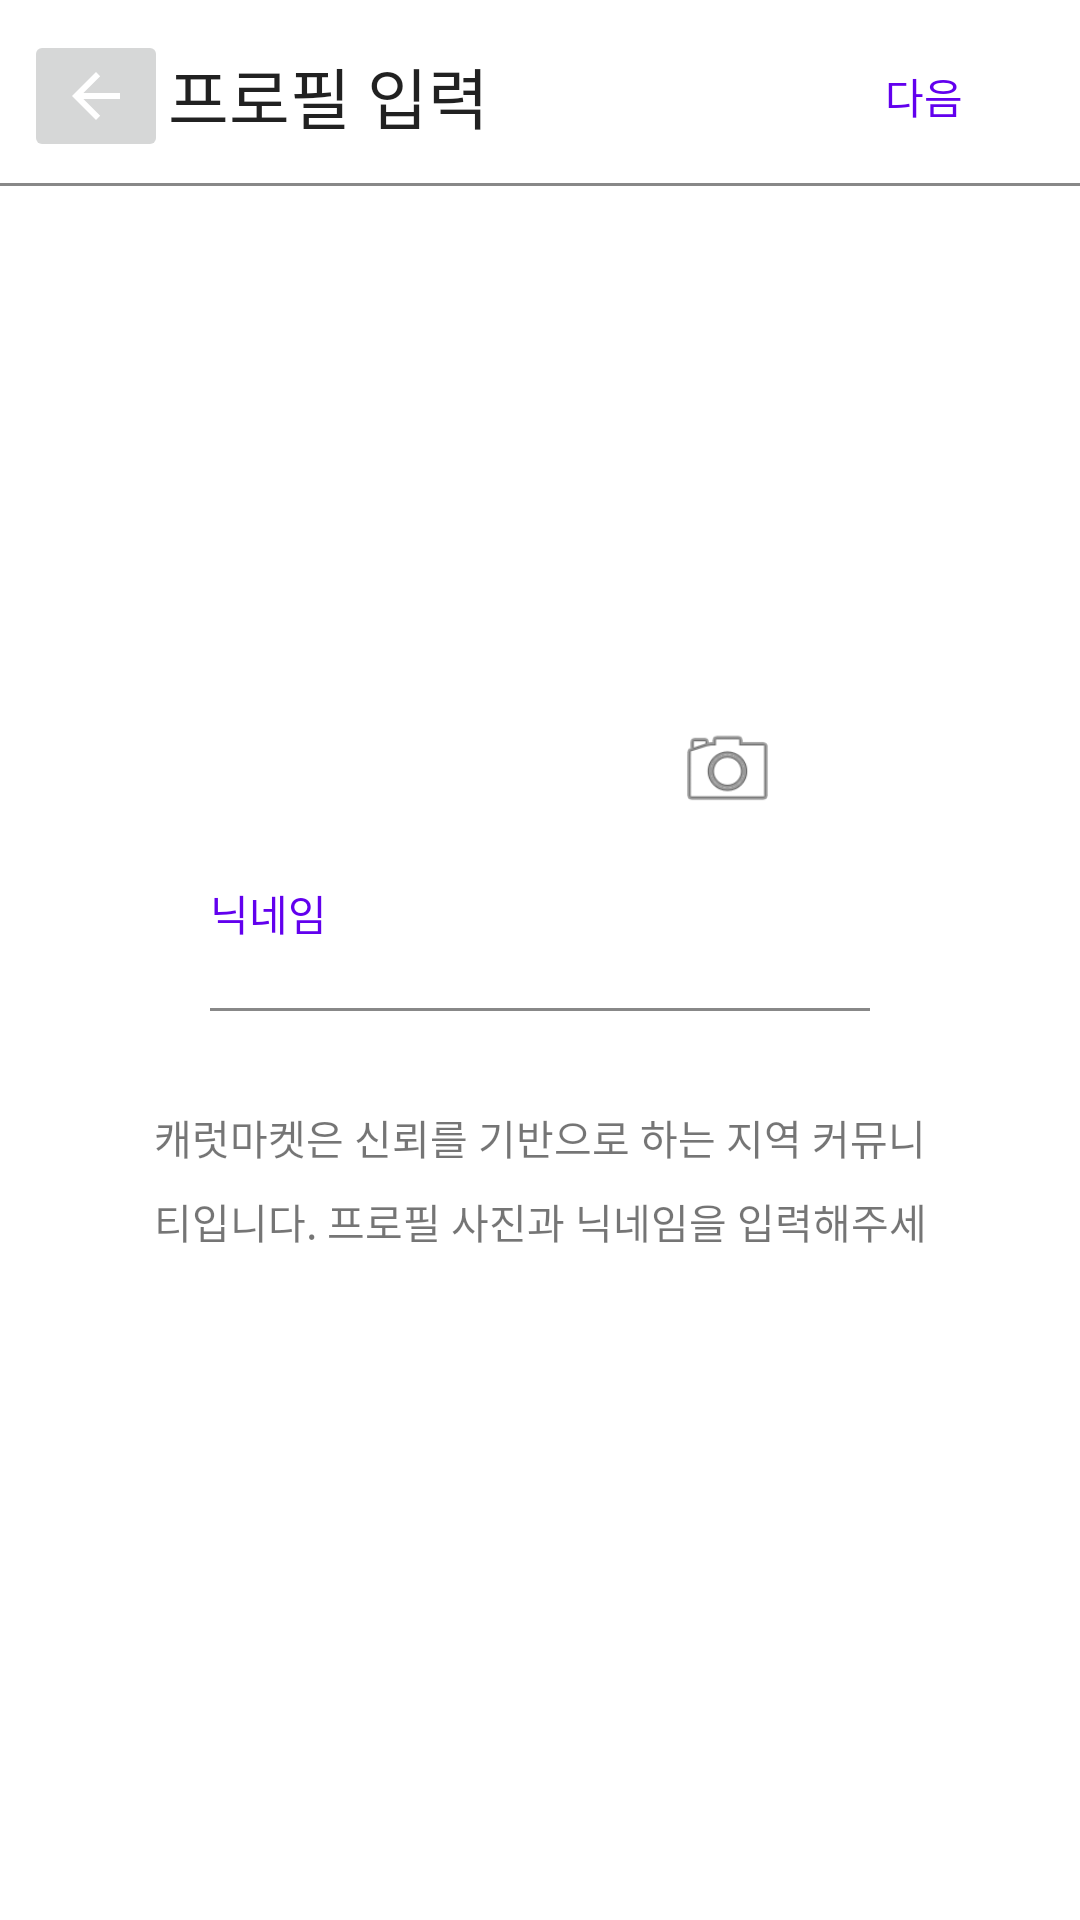

The Android layout XML behind this screen, and the referenced resources:
<!-- AndroidManifest.xml: application theme Theme.CarrotMarket -->
<!-- res/layout/activity_join.xml -->
<?xml version="1.0" encoding="utf-8"?>
<LinearLayout xmlns:android="http://schemas.android.com/apk/res/android"
    xmlns:app="http://schemas.android.com/apk/res-auto"
    xmlns:tools="http://schemas.android.com/tools"
    android:layout_width="match_parent"
    android:layout_height="match_parent"
    android:orientation="vertical"
    tools:context=".JoinActivity">

    <LinearLayout
        android:layout_width="match_parent"
        android:layout_height="wrap_content"
        android:background="@drawable/background_underbar"
        android:gravity="center_vertical"
        android:orientation="horizontal"
        android:padding="8dp">

        <ImageButton
            android:id="@+id/imageButton2"
            android:layout_width="wrap_content"
            android:layout_height="wrap_content"
            app:srcCompat="@drawable/abc_vector_test" />

        <TextView
            android:id="@+id/textView14"
            android:layout_width="wrap_content"
            android:layout_height="wrap_content"
            android:layout_weight="1"
            android:text="프로필 입력"
            android:textAppearance="@style/TextAppearance.AppCompat.Large" />

        <Button
            android:id="@+id/button"
            style="@style/Widget.AppCompat.Button.Borderless"
            android:layout_width="wrap_content"
            android:layout_height="wrap_content"
            android:text="다음"
            android:textColor="@color/purple_500"
            app:backgroundTint="#00FFFFFF"
            app:iconTint="#00FFFFFF"
            app:rippleColor="#00FFFFFF" />

    </LinearLayout>

    <androidx.constraintlayout.widget.ConstraintLayout
        android:layout_width="match_parent"
        android:layout_height="match_parent"
        android:gravity="center_horizontal"
        android:orientation="vertical"
        android:padding="50dp">

        <ImageView
            android:id="@+id/imageView2"
            android:layout_width="160dp"
            android:layout_height="160dp"
            android:scaleType="fitXY"
            app:layout_constraintLeft_toLeftOf="parent"
            app:layout_constraintRight_toRightOf="parent"
            app:layout_constraintTop_toTopOf="parent"
            app:srcCompat="@drawable/profile" />

        <ImageButton
            android:id="@+id/imageButton3"
            style="@style/Widget.AppCompat.ImageButton"
            android:layout_width="35dp"
            android:layout_height="35dp"
            android:background="#00FFFFFF"
            android:scaleType="fitXY"
            app:layout_constraintBottom_toBottomOf="@id/imageView2"
            app:layout_constraintRight_toRightOf="@id/imageView2"
            app:srcCompat="@android:drawable/ic_menu_camera" />

        <LinearLayout
            android:layout_width="0dp"
            android:layout_height="0dp"
            android:orientation="vertical"
            android:paddingTop="20dp"
            app:layout_constraintBottom_toBottomOf="parent"
            app:layout_constraintLeft_toLeftOf="parent"
            app:layout_constraintRight_toRightOf="parent"
            app:layout_constraintTop_toBottomOf="@id/imageView2">

            <TextView
                android:id="@+id/textView17"
                android:layout_width="match_parent"
                android:layout_height="wrap_content"
                android:layout_marginStart="20dp"
                android:layout_marginLeft="20dp"
                android:layout_marginEnd="20dp"
                android:layout_marginRight="20dp"
                android:text="닉네임"
                android:textColor="@color/purple_500" />

            <EditText
                android:id="@+id/editTextTextPersonName"
                android:layout_width="match_parent"
                android:layout_height="wrap_content"
                android:layout_marginStart="20dp"
                android:layout_marginLeft="20dp"
                android:layout_marginEnd="20dp"
                android:layout_marginRight="20dp"
                android:background="@drawable/background_underbar"
                android:ems="10"
                android:inputType="textPersonName" />

            <TextView
                android:id="@+id/textView18"
                android:layout_width="match_parent"
                android:layout_height="50dp"
                android:layout_marginTop="30dp"
                android:gravity="center"
                android:lineSpacingExtra="8dp"
                android:text="캐럿마켓은 신뢰를 기반으로 하는 지역 커뮤니티입니다. 프로필 사진과 닉네임을 입력해주세요."
                android:textSize="13.5dp" />
        </LinearLayout>
    </androidx.constraintlayout.widget.ConstraintLayout>
</LinearLayout>
<!-- resources referenced by this layout -->
<resources>
  <color name="purple_500">#FF6200EE</color>
  <!-- drawable background_underbar (drawable) -->
  <?xml version="1.0" encoding="utf-8"?>
  <layer-list xmlns:android="http://schemas.android.com/apk/res/android" >
  
      <item
          android:bottom="2dp"
          android:left="-2dp"
          android:right="-2dp"
          android:top="-2dp">
          <shape android:shape="rectangle" >
              <stroke
                  android:width="1dp"
                  android:color="#888888" />
          </shape>
      </item>
  
  </layer-list>
  <style name="Theme.CarrotMarket" parent="Theme.MaterialComponents.DayNight.DarkActionBar">
          
          <item name="colorPrimary">@color/purple_500</item>
          <item name="colorPrimaryVariant">@color/purple_700</item>
          <item name="colorOnPrimary">@color/white</item>
          
          <item name="colorSecondary">@color/teal_200</item>
          <item name="colorSecondaryVariant">@color/teal_700</item>
          <item name="colorOnSecondary">@color/black</item>
          
          <item name="android:statusBarColor" tools:targetApi="l">?attr/colorPrimaryVariant</item>
          
      </style>
  <color name="purple_700">#FF3700B3</color>
  <color name="white">#FFFFFFFF</color>
  <color name="teal_200">#FF03DAC5</color>
  <color name="teal_700">#FF018786</color>
  <color name="black">#FF000000</color>
</resources>
